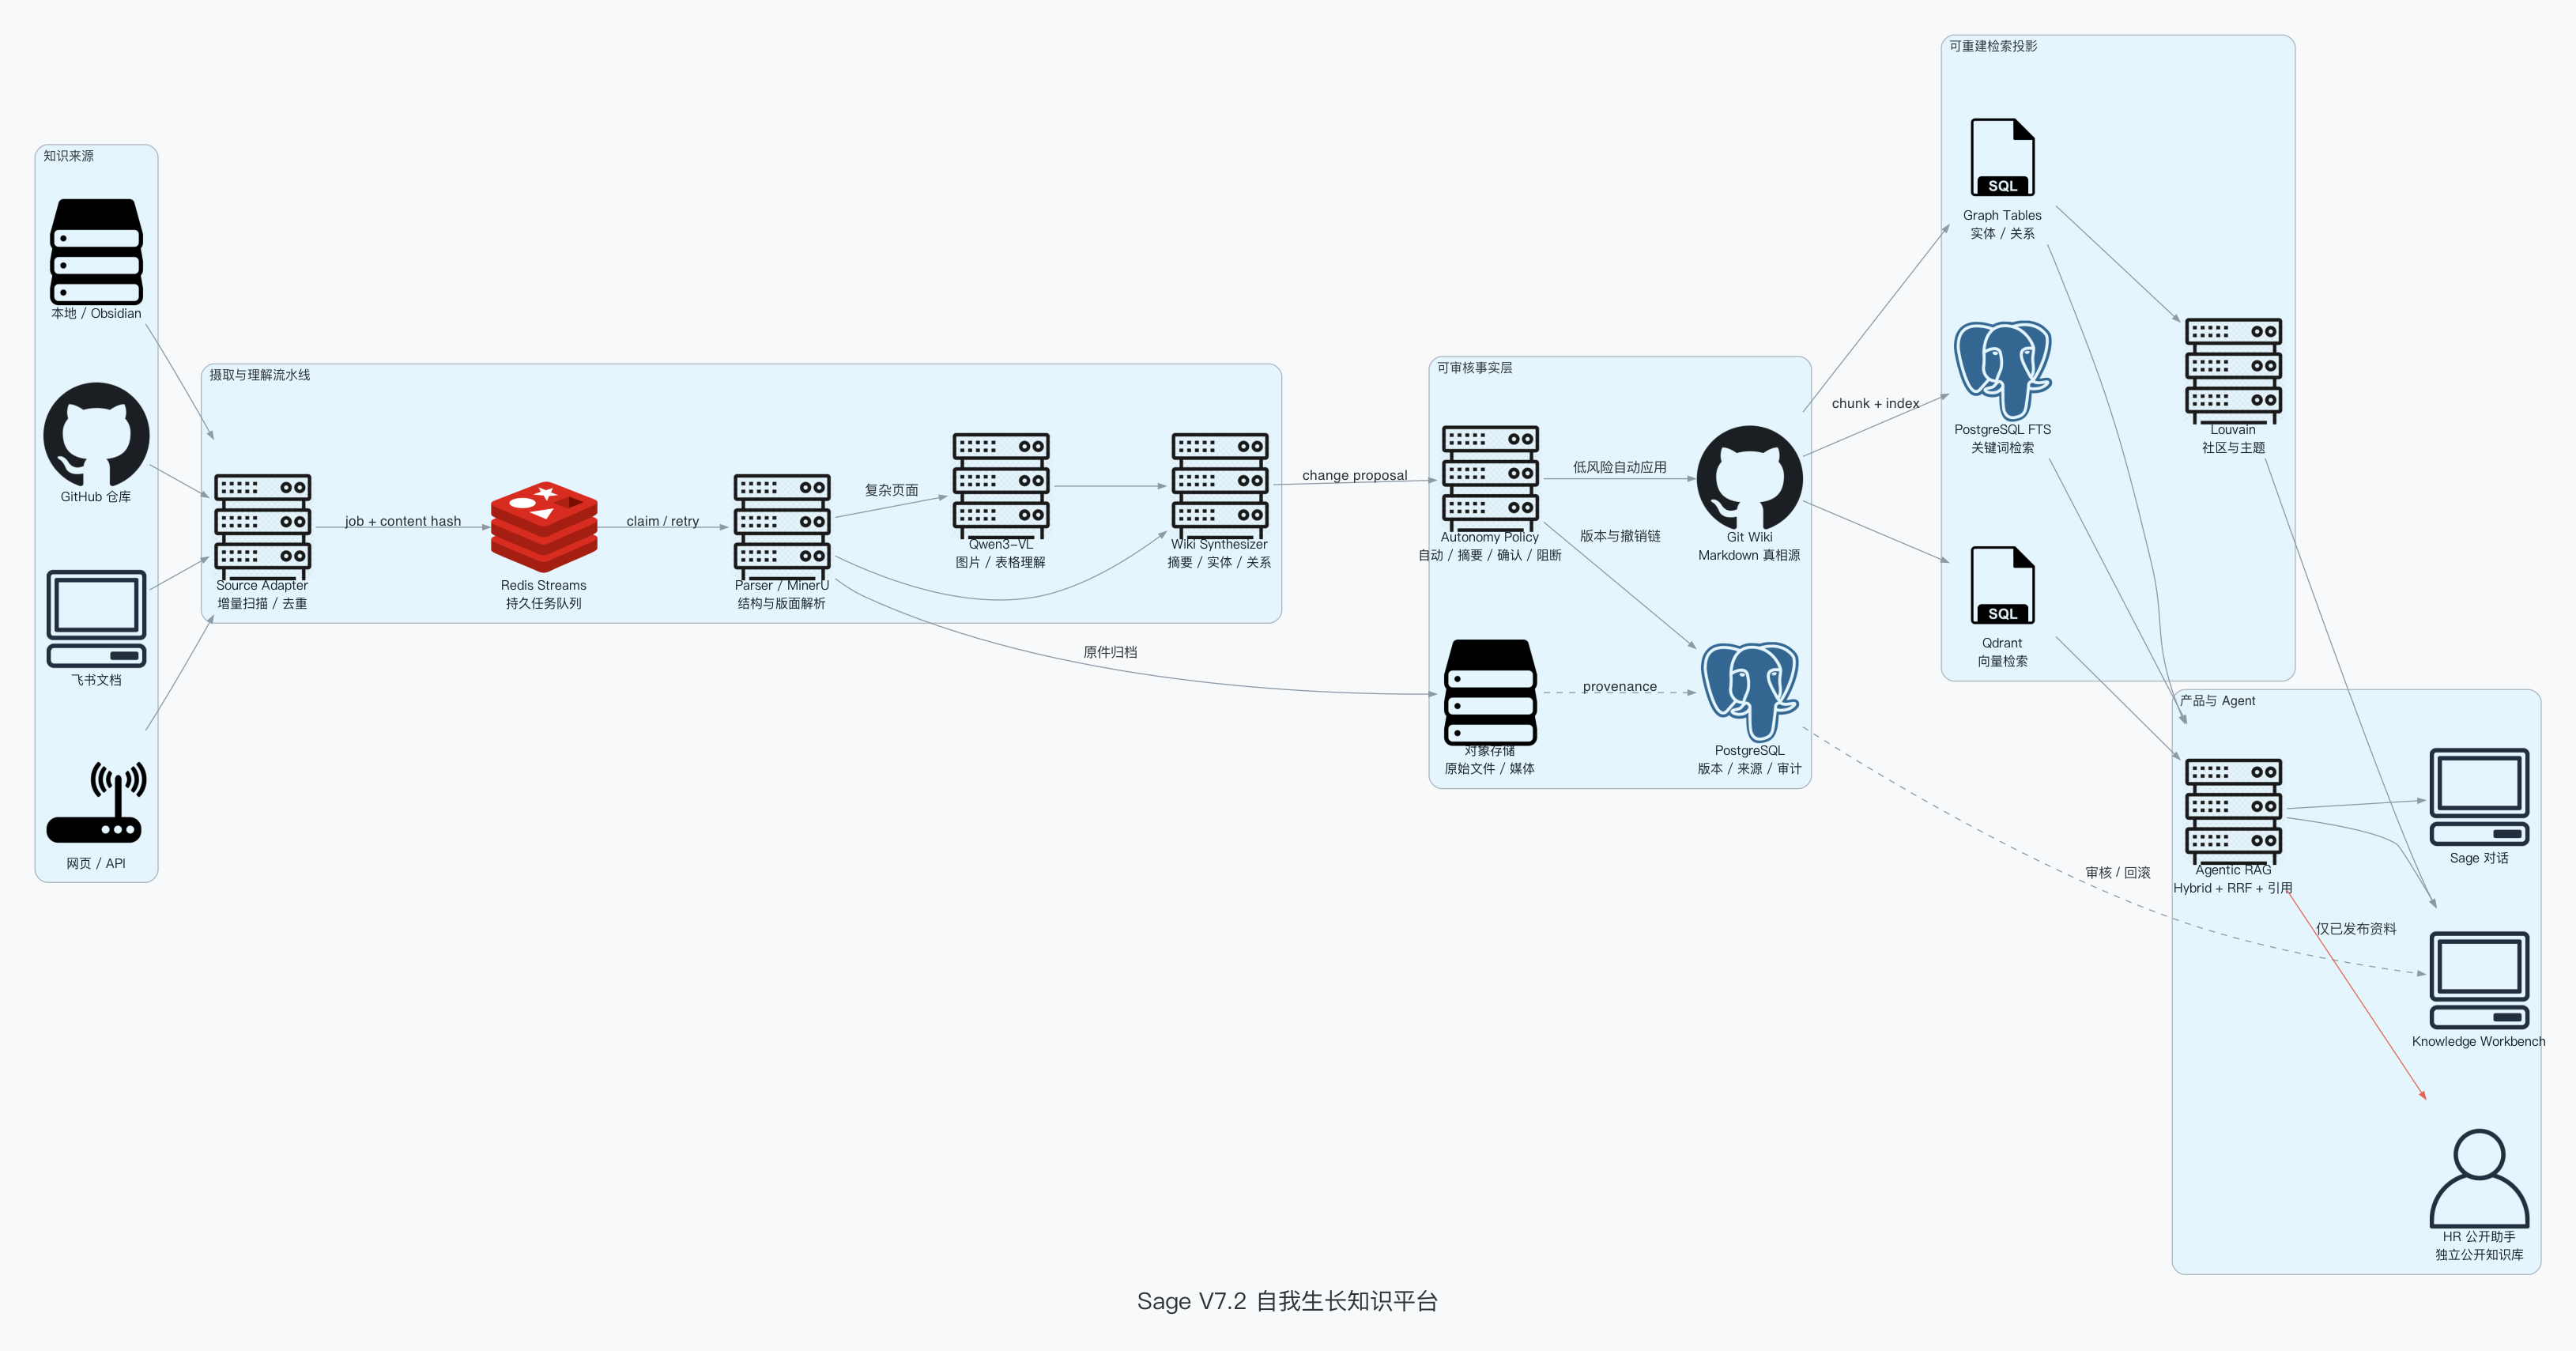

Recreate this plot in Python.
"""Render the Sage V7.2 knowledge platform architecture diagram."""

from pathlib import Path

from diagrams import Cluster, Diagram, Edge
from diagrams.generic.compute import Rack
from diagrams.generic.database import SQL
from diagrams.generic.network import Router
from diagrams.generic.storage import Storage
from diagrams.onprem.client import Client, User
from diagrams.onprem.database import PostgreSQL
from diagrams.onprem.inmemory import Redis
from diagrams.onprem.vcs import Github


OUTPUT_DIR = Path(__file__).resolve().parent
OUTPUT_BASENAME = OUTPUT_DIR / "sage-knowledge-platform-architecture"

GRAPH_ATTR = {
    "bgcolor": "#F7F9FB",
    "fontname": "PingFang SC",
    "fontsize": "22",
    "pad": "0.35",
    "ranksep": "0.78",
    "nodesep": "0.52",
    "splines": "spline",
}
NODE_ATTR = {
    "fontname": "PingFang SC",
    "fontsize": "12",
    "fontcolor": "#18222B",
    "color": "#D7DEE5",
    "penwidth": "1.2",
}
EDGE_ATTR = {
    "fontname": "PingFang SC",
    "fontsize": "10",
    "fontcolor": "#5F6B76",
    "color": "#8D9AA6",
    "arrowsize": "0.7",
}


with Diagram(
    "Sage V7.2 自我生长知识平台",
    filename=str(OUTPUT_BASENAME),
    outformat=["png", "svg"],
    show=False,
    direction="LR",
    graph_attr=GRAPH_ATTR,
    node_attr=NODE_ATTR,
    edge_attr=EDGE_ATTR,
):
    with Cluster("知识来源"):
        source_local = Storage("本地 / Obsidian")
        source_git = Github("GitHub 仓库")
        source_feishu = Client("飞书文档")
        source_web = Router("网页 / API")

    with Cluster("摄取与理解流水线"):
        adapter = Rack("Source Adapter\n增量扫描 / 去重")
        queue = Redis("Redis Streams\n持久任务队列")
        parser = Rack("Parser / MinerU\n结构与版面解析")
        vision = Rack("Qwen3-VL\n图片 / 表格理解")
        synthesizer = Rack("Wiki Synthesizer\n摘要 / 实体 / 关系")

        adapter >> Edge(label="job + content hash") >> queue
        queue >> Edge(label="claim / retry") >> parser
        parser >> Edge(label="复杂页面") >> vision
        parser >> synthesizer
        vision >> synthesizer

    with Cluster("可审核事实层"):
        originals = Storage("对象存储\n原始文件 / 媒体")
        wiki = Github("Git Wiki\nMarkdown 真相源")
        audit = PostgreSQL("PostgreSQL\n版本 / 来源 / 审计")
        autonomy = Rack("Autonomy Policy\n自动 / 摘要 / 确认 / 阻断")

        synthesizer >> Edge(label="change proposal") >> autonomy
        autonomy >> Edge(label="低风险自动应用") >> wiki
        autonomy >> Edge(label="版本与撤销链") >> audit
        parser >> Edge(label="原件归档") >> originals

    with Cluster("可重建检索投影"):
        fts = PostgreSQL("PostgreSQL FTS\n关键词检索")
        vector = SQL("Qdrant\n向量检索")
        graph = SQL("Graph Tables\n实体 / 关系")
        community = Rack("Louvain\n社区与主题")

        wiki >> Edge(label="chunk + index") >> fts
        wiki >> vector
        wiki >> graph
        graph >> community

    with Cluster("产品与 Agent"):
        rag = Rack("Agentic RAG\nHybrid + RRF + 引用")
        chat = Client("Sage 对话")
        knowledge_ui = Client("Knowledge Workbench")
        hr_agent = User("HR 公开助手\n独立公开知识库")

        fts >> rag
        vector >> rag
        graph >> rag
        community >> knowledge_ui
        rag >> chat
        rag >> knowledge_ui
        rag >> Edge(label="仅已发布资料", color="#E46755") >> hr_agent

    for source in (source_local, source_git, source_feishu, source_web):
        source >> adapter

    originals >> Edge(label="provenance", style="dashed") >> audit
    audit >> Edge(label="审核 / 回滚", style="dashed") >> knowledge_ui
